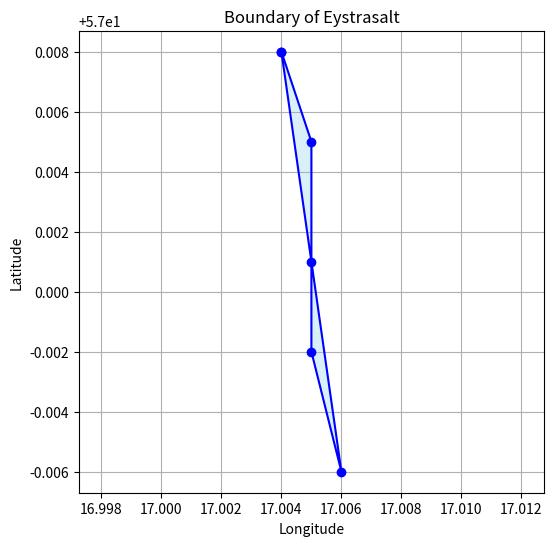

Here is the Python script that generated this plot:
import numpy as np
import matplotlib.pyplot as plt

class WindFarmBoundary:
    def __init__(self, name, coordinates):
        """
        Initializes the WindFarmBoundary object.

        Args:
            name (str): Name of the wind farm.
            coordinates (list of tuples): List of (longitude, latitude) pairs.
        """
        self.name = name
        self.coordinates = coordinates
        self.array = np.array(coordinates)

    def get_array(self):
        return self.array

    def plot(self):
        """
        Plots the boundary using matplotlib.
        """
        x, y = self.array[:, 0], self.array[:, 1]
        plt.figure(figsize=(6, 6))
        plt.plot(x, y, marker='o', linestyle='-', color='blue')
        plt.fill(x, y, color='skyblue', alpha=0.3)
        plt.title(f"Boundary of {self.name}")
        plt.xlabel("Longitude")
        plt.ylabel("Latitude")
        plt.grid(True)
        plt.axis("equal")
        plt.show()

# Example usage
eystrasalt_coords = [
    (17.004, 57.008),
    (17.005, 57.005),
    (17.005, 57.001),
    (17.005, 56.998),
    (17.006, 56.994),
    (17.004, 57.008)  # close the polygon
]

eystrasalt = WindFarmBoundary("Eystrasalt", eystrasalt_coords)
print("Numpy array of boundary:")
print(eystrasalt.get_array())

# Plot
eystrasalt.plot()